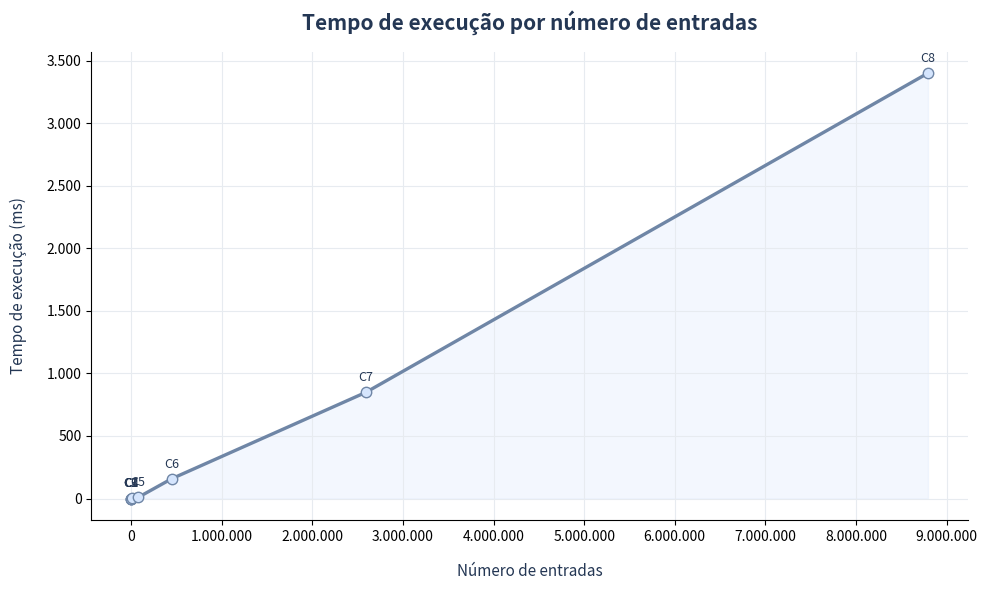

Python code for this plot:
import matplotlib.pyplot as plt
from matplotlib.ticker import FuncFormatter
import numpy as np

# Dados
entradas = [3, 4, 864, 11401, 76390, 447942, 2591314, 8795004]
tempos = [0.0026, 0.0027, 0.1360, 1.5125, 8.8084, 158.4369, 848.8728, 3399.8475]
casos = ["C1", "C2", "C3", "C4", "C5", "C6", "C7", "C8"]

# Cores
azul_pastel = "#D5E5FD"
azul_contorno = "#6F86A6"
texto = "#243754"
grade = "#E7EBF0"

fig, ax = plt.subplots(figsize=(10, 6))

# Linha principal
ax.plot(
    entradas,
    tempos,
    marker="o",
    linewidth=2.4,
    markersize=7.5,
    color=azul_contorno,
    markerfacecolor=azul_pastel,
    markeredgecolor=azul_contorno,
)

# Área preenchida
ax.fill_between(
    entradas,
    tempos,
    0,
    color=azul_pastel,
    alpha=0.28
)

# Título
ax.set_title(
    "Tempo de execução por número de entradas",
    fontsize=15,
    fontweight="bold",
    color=texto,
    pad=16
)

# Eixos
ax.set_xlabel("Número de entradas", fontsize=11, color=texto, labelpad=14)
ax.set_ylabel("Tempo de execução (ms)", fontsize=11, color=texto, labelpad=14)

# Grade
ax.grid(True, linewidth=0.8, color=grade)

# Remove bordas
ax.spines["top"].set_visible(False)
ax.spines["right"].set_visible(False)

# Formatação do eixo X
ax.xaxis.set_major_formatter(
    FuncFormatter(lambda x, pos: f"{int(x):,}".replace(",", "."))
)

# Formatação do eixo Y
ax.yaxis.set_major_formatter(
    FuncFormatter(lambda y, pos: f"{y:,.0f}".replace(",", "."))
)

# Mais marcações no eixo X
xticks = np.linspace(0, 9000000, 10)
ax.set_xticks(xticks)

# Rótulos C1, C2, ..., C8
for x, y, nome in zip(entradas, tempos, casos):
    ax.annotate(
        nome,
        (x, y),
        textcoords="offset points",
        xytext=(0, 8),
        ha="center",
        fontsize=9,
        color=texto
    )

fig.tight_layout()

# Salvar
fig.savefig("grafico_complexidade_rotulos.pdf", bbox_inches="tight")
fig.savefig("grafico_complexidade_rotulos.png", dpi=300, bbox_inches="tight")

plt.show()
